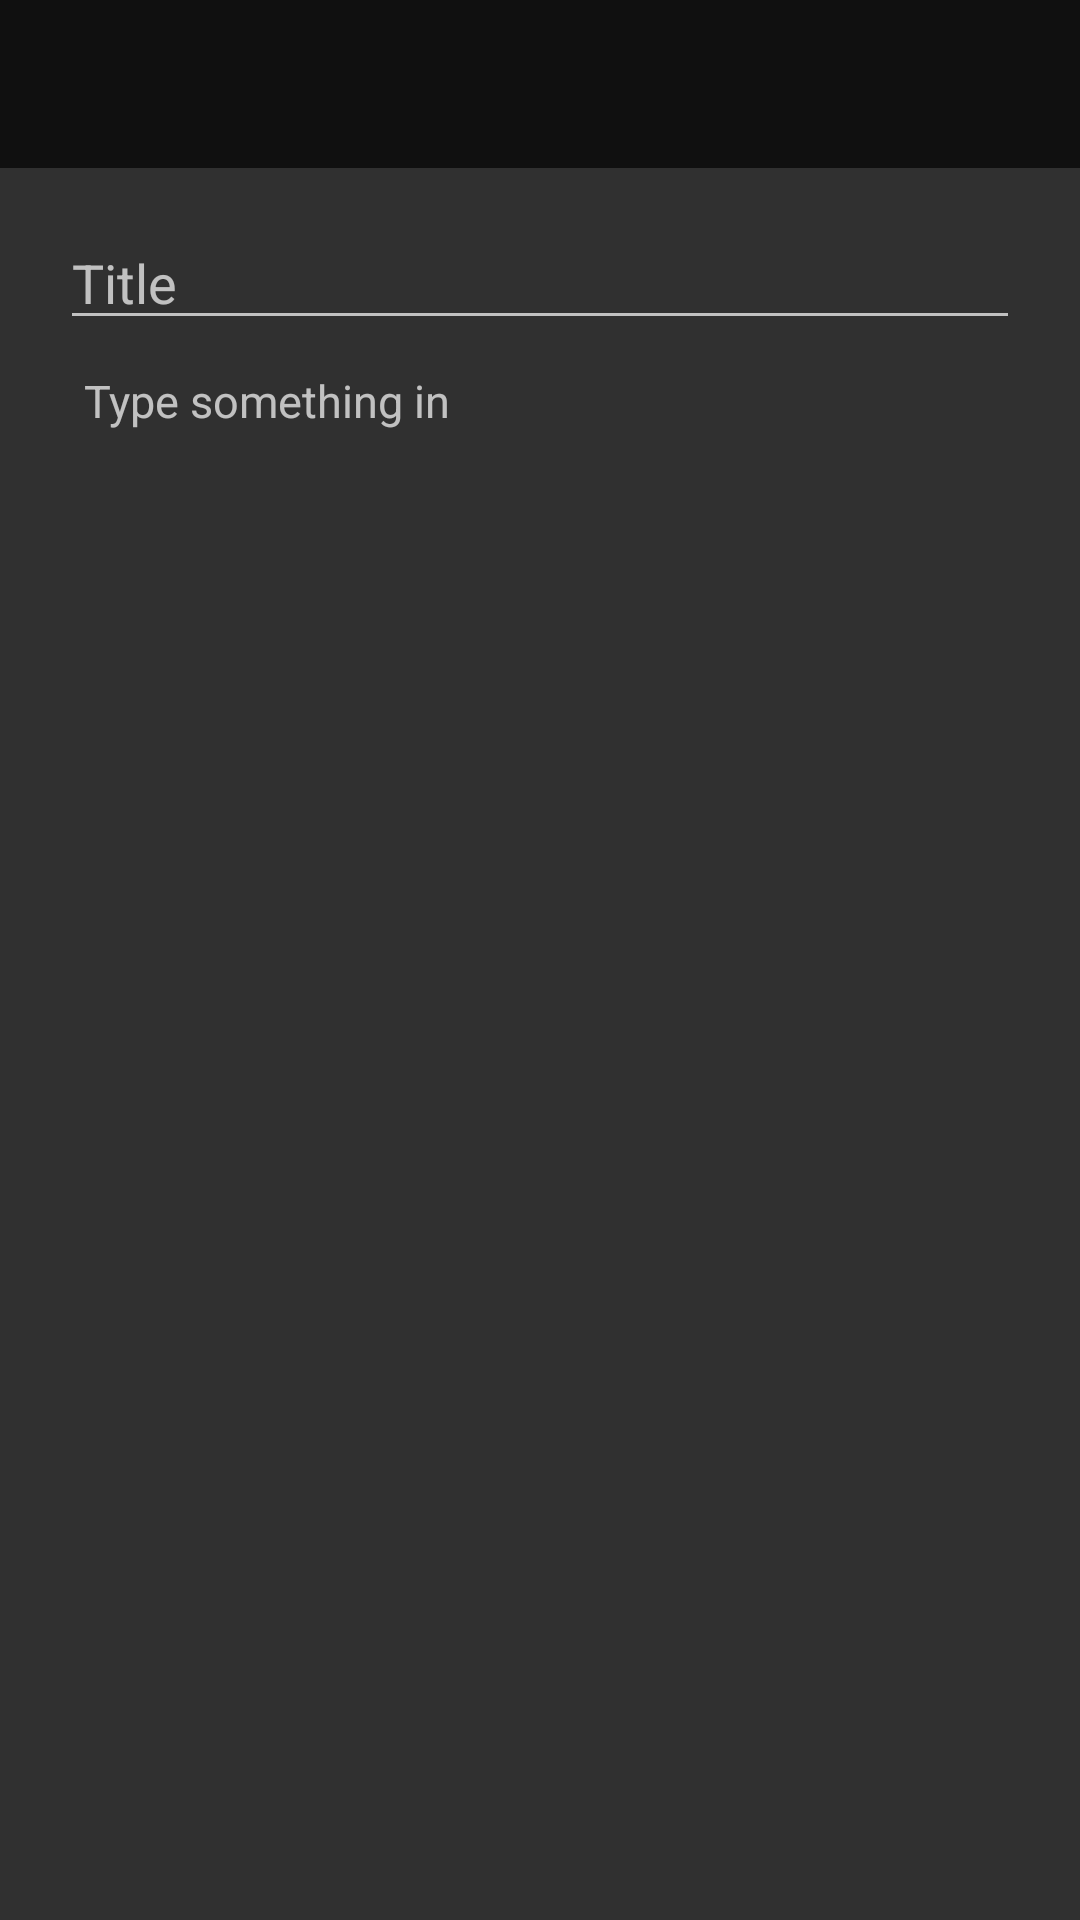

Here is an Android app screen rendered from its layout file. Give the layout XML and the strings, colors and styles it references.
<!-- AndroidManifest.xml: application theme AppTheme -->
<!-- res/layout/activity_add_note.xml -->
<?xml version="1.0" encoding="utf-8"?>
<androidx.constraintlayout.widget.ConstraintLayout xmlns:android="http://schemas.android.com/apk/res/android"
    xmlns:app="http://schemas.android.com/apk/res-auto"
    xmlns:tools="http://schemas.android.com/tools"
    android:layout_width="match_parent"
    android:layout_height="match_parent"
    tools:context=".AddNote">

    <androidx.appcompat.widget.Toolbar
        android:id="@+id/toolbar"
        android:layout_width="match_parent"
        android:layout_height="?attr/actionBarSize"
        android:background="#101010"
        android:title="Add Note"
        app:layout_constraintEnd_toEndOf="parent"
        app:layout_constraintStart_toStartOf="parent"
        app:layout_constraintTop_toTopOf="parent" />

    <EditText
        android:id="@+id/noteTitle"
        android:layout_width="0dp"
        android:layout_height="wrap_content"
        android:layout_marginStart="20dp"
        android:layout_marginTop="16dp"
        android:layout_marginEnd="20dp"
        android:ems="10"
        android:hint="Title"
        android:inputType="textPersonName"
        app:layout_constraintEnd_toEndOf="parent"
        app:layout_constraintStart_toStartOf="parent"
        app:layout_constraintTop_toBottomOf="@+id/toolbar" />

    <EditText
        android:id="@+id/noteContent"
        android:layout_width="0dp"
        android:layout_height="0dp"
        android:layout_marginStart="28dp"
        android:layout_marginTop="10dp"
        android:layout_marginEnd="28dp"
        android:layout_marginBottom="50dp"
        android:background="@null"
        android:ems="10"
        android:gravity="start|top"
        android:hint="Type something in"
        android:inputType="textMultiLine"
        android:textSize="15sp"
        app:layout_constraintBottom_toBottomOf="parent"
        app:layout_constraintEnd_toEndOf="parent"
        app:layout_constraintStart_toStartOf="parent"
        app:layout_constraintTop_toBottomOf="@+id/noteTitle" />

</androidx.constraintlayout.widget.ConstraintLayout>
<!-- resources referenced by this layout -->
<resources>
  <style name="AppTheme" parent="Theme.AppCompat.NoActionBar">
          
          <item name="colorPrimary">@color/colorPrimary</item>
          <item name="colorPrimaryDark">@color/colorPrimaryDark</item>
          <item name="colorAccent">@color/colorAccent</item>
      </style>
  <!-- not gathered from this repository: default colours our renderer supplied (Android Studio template values) -->
  <color name="colorPrimary">#FF6200EE</color>
  <color name="colorPrimaryDark">#FF3700B3</color>
  <color name="colorAccent">#FF03DAC5</color>
</resources>
